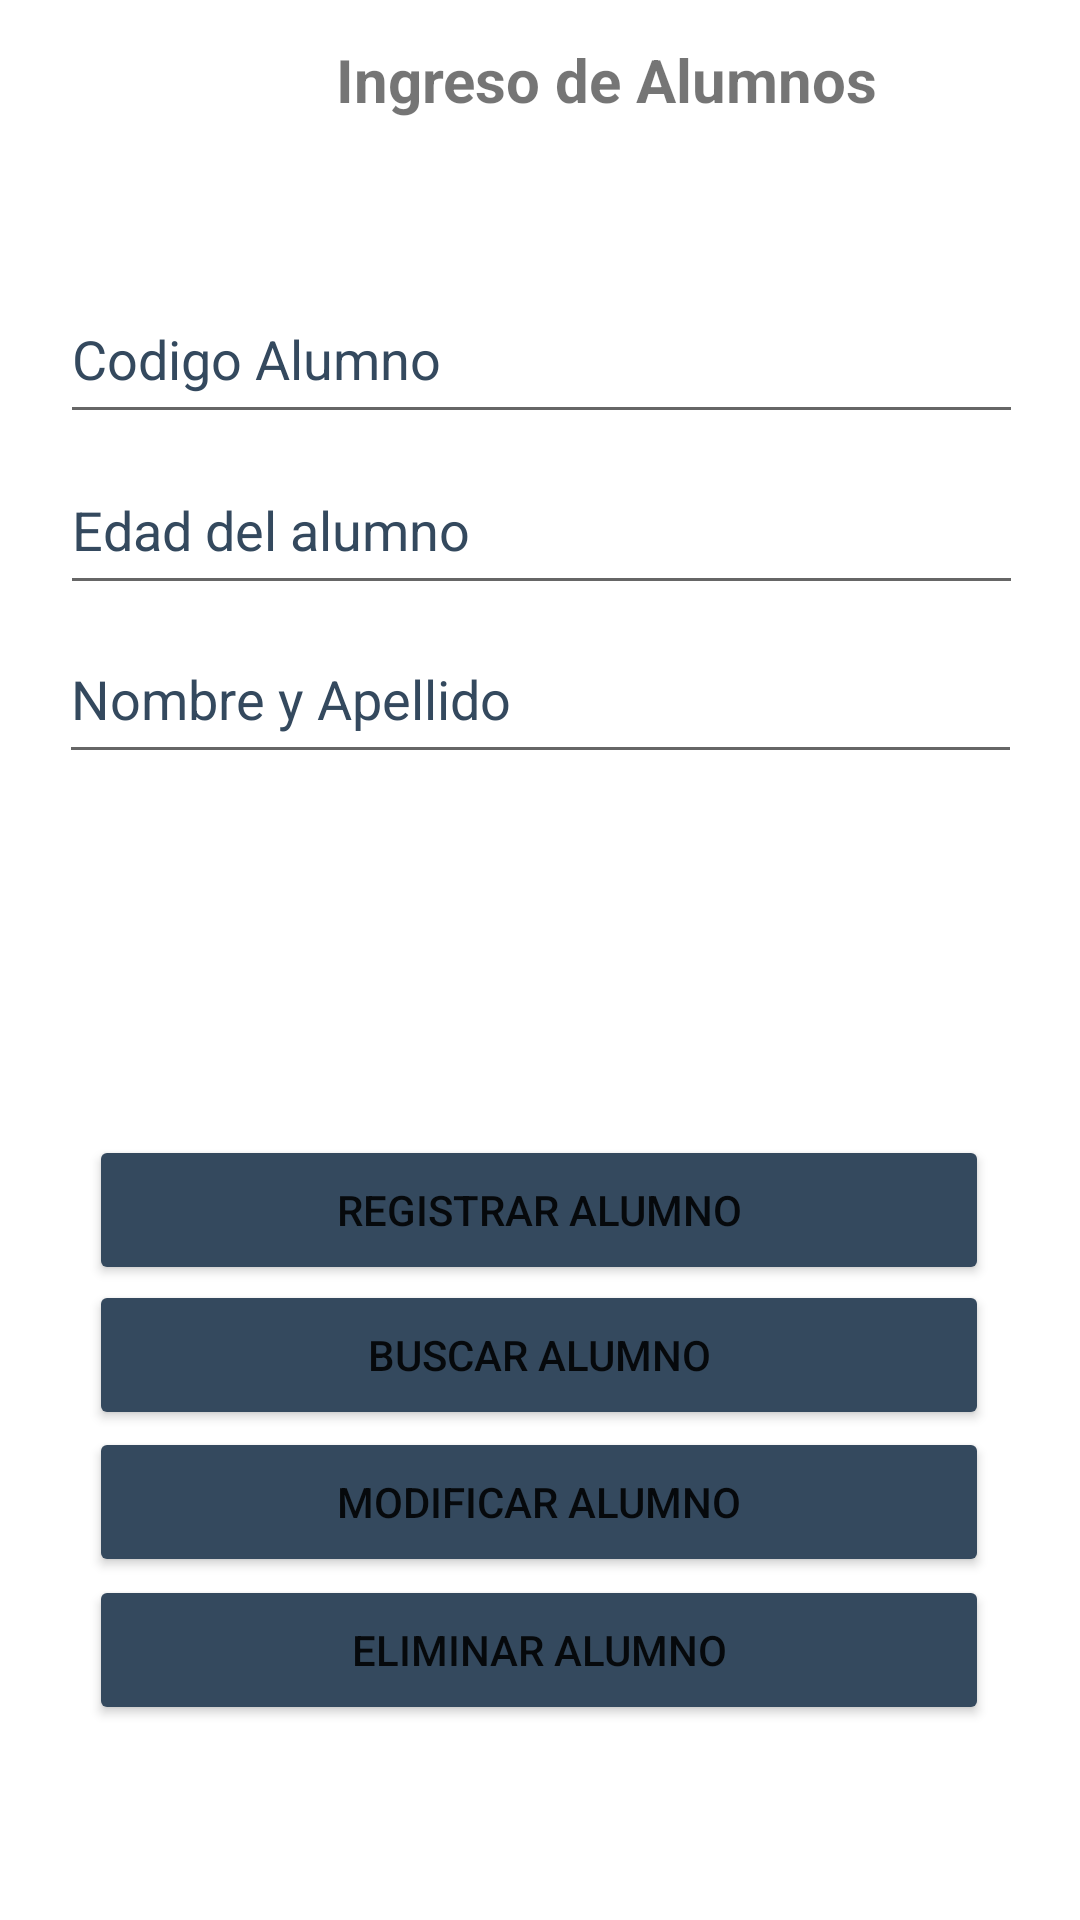

Android layout source for this screen:
<!-- AndroidManifest.xml: application theme Theme.CFTbackup -->
<!-- res/layout/activity_alumno.xml -->
<?xml version="1.0" encoding="utf-8"?>
<androidx.constraintlayout.widget.ConstraintLayout xmlns:android="http://schemas.android.com/apk/res/android"
    xmlns:app="http://schemas.android.com/apk/res-auto"
    xmlns:tools="http://schemas.android.com/tools"
    android:layout_width="match_parent"
    android:layout_height="match_parent"
    android:background="@drawable/wp2"
    tools:context=".alumno">

    <TextView
        android:id="@+id/textView"
        android:layout_width="356dp"
        android:layout_height="59dp"
        android:layout_marginStart="24dp"
        android:layout_marginBottom="36dp"
        android:gravity="center"
        android:text="@string/ingreso_de_alumnos"
        android:textSize="20dp"
        android:textStyle="bold"
        app:layout_constraintBottom_toTopOf="@+id/txt_cod"
        app:layout_constraintStart_toStartOf="parent" />

    <EditText
        android:id="@+id/txt_cod"
        android:layout_width="321dp"
        android:layout_height="53dp"
        android:ems="10"
        android:hint="Codigo Alumno"
        android:textColorHint="@color/darkblue"
        android:inputType="text"
        app:layout_constraintBottom_toBottomOf="parent"
        app:layout_constraintEnd_toEndOf="parent"
        app:layout_constraintHorizontal_bias="0.511"
        app:layout_constraintStart_toStartOf="parent"
        app:layout_constraintTop_toTopOf="parent"
        app:layout_constraintVertical_bias="0.156" />


    <EditText
        android:id="@+id/txt_nombre"
        android:layout_width="321dp"
        android:layout_height="53dp"
        android:ems="10"
        android:hint="Nombre y Apellido"
        android:inputType="text"
        android:textColorHint="@color/darkblue"
        app:layout_constraintBottom_toBottomOf="parent"
        app:layout_constraintEnd_toEndOf="parent"
        app:layout_constraintStart_toStartOf="parent"
        app:layout_constraintTop_toTopOf="parent"
        app:layout_constraintVertical_bias="0.349" />

    <EditText
        android:id="@+id/txt_edad"
        android:layout_width="321dp"
        android:layout_height="53dp"
        android:ems="10"
        android:hint="Edad del alumno"
        android:inputType="text"
        android:textColorHint="@color/darkblue"
        app:layout_constraintBottom_toBottomOf="parent"
        app:layout_constraintEnd_toEndOf="parent"
        app:layout_constraintHorizontal_bias="0.511"
        app:layout_constraintStart_toStartOf="parent"
        app:layout_constraintTop_toTopOf="parent"
        app:layout_constraintVertical_bias="0.253" />

    <Button
        android:id="@+id/bt_registrarProducto"
        android:layout_width="300dp"
        android:layout_height="50dp"
        android:backgroundTint="#34495e"
        android:onClick="Registrar"
        android:text="Registrar Alumno"
        app:layout_constraintBottom_toBottomOf="parent"
        app:layout_constraintEnd_toEndOf="parent"
        app:layout_constraintHorizontal_bias="0.495"
        app:layout_constraintStart_toStartOf="parent"
        app:layout_constraintTop_toTopOf="parent"
        app:layout_constraintVertical_bias="0.641" />

    <Button
        android:id="@+id/bt_buscarProducto"
        android:layout_width="300dp"
        android:layout_height="50dp"
        android:backgroundTint="#34495e"
        android:onClick="Buscar"
        android:text="Buscar Alumno"
        app:layout_constraintBottom_toBottomOf="parent"
        app:layout_constraintEnd_toEndOf="parent"
        app:layout_constraintHorizontal_bias="0.495"
        app:layout_constraintStart_toStartOf="parent"
        app:layout_constraintTop_toTopOf="parent"
        app:layout_constraintVertical_bias="0.723" />

    <Button
        android:id="@+id/bt_modificarProducto"
        android:layout_width="300dp"
        android:layout_height="50dp"
        android:backgroundTint="#34495e"
        android:onClick="Modificar"
        android:text="Modificar Alumno"
        app:layout_constraintBottom_toBottomOf="parent"
        app:layout_constraintEnd_toEndOf="parent"
        app:layout_constraintHorizontal_bias="0.495"
        app:layout_constraintStart_toStartOf="parent"
        app:layout_constraintTop_toTopOf="parent"
        app:layout_constraintVertical_bias="0.806" />

    <Button
        android:id="@+id/bt_eliminarProducto"
        android:layout_width="300dp"
        android:layout_height="50dp"
        android:backgroundTint="#34495e"
        android:onClick="Eliminar"
        android:text="Eliminar Alumno"
        app:layout_constraintBottom_toBottomOf="parent"
        app:layout_constraintEnd_toEndOf="parent"
        app:layout_constraintHorizontal_bias="0.495"
        app:layout_constraintStart_toStartOf="parent"
        app:layout_constraintTop_toTopOf="parent"
        app:layout_constraintVertical_bias="0.89" />


</androidx.constraintlayout.widget.ConstraintLayout>
<!-- resources referenced by this layout -->
<resources>
  <color name="darkblue">#34495e</color>
  <string name="ingreso_de_alumnos">Ingreso de Alumnos</string>
  <style name="Theme.CFTbackup" parent="Theme.MaterialComponents.DayNight.DarkActionBar">
          
          <item name="colorPrimary">@color/purple_500</item>
          <item name="colorPrimaryVariant">@color/purple_700</item>
          <item name="colorOnPrimary">@color/white</item>
          
          <item name="colorSecondary">@color/teal_200</item>
          <item name="colorSecondaryVariant">@color/teal_700</item>
          <item name="colorOnSecondary">@color/black</item>
          
          <item name="android:statusBarColor" tools:targetApi="l">?attr/colorPrimaryVariant</item>
          
      </style>
  <color name="purple_500">#FF6200EE</color>
  <color name="purple_700">#FF3700B3</color>
  <color name="white">#FFFFFFFF</color>
  <color name="teal_200">#FF03DAC5</color>
  <color name="teal_700">#FF018786</color>
  <color name="black">#FF000000</color>
</resources>
